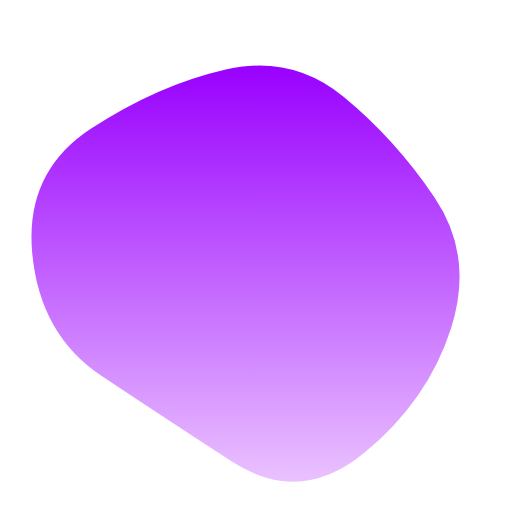
t = 0.00 s
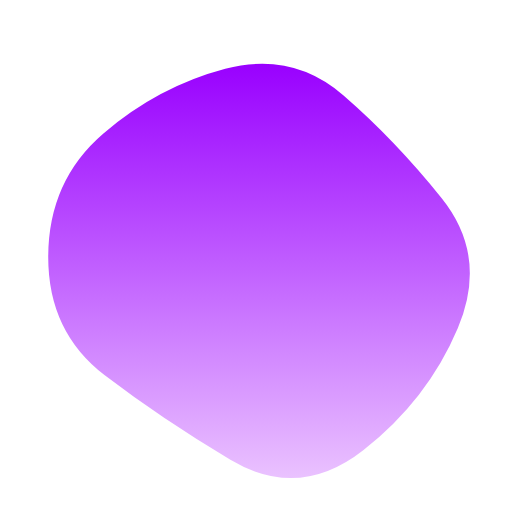
t = 1.67 s
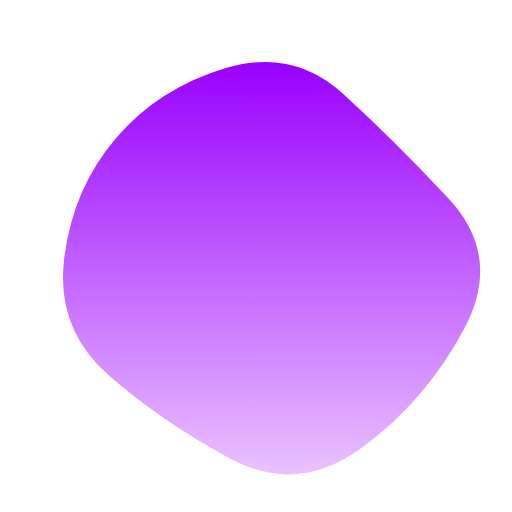
t = 3.33 s
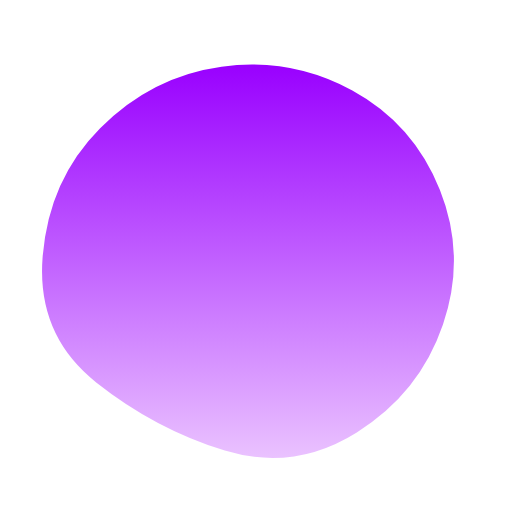
t = 5.00 s
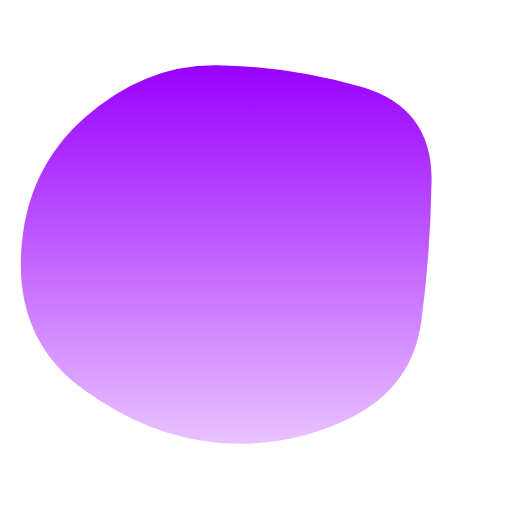
t = 6.67 s
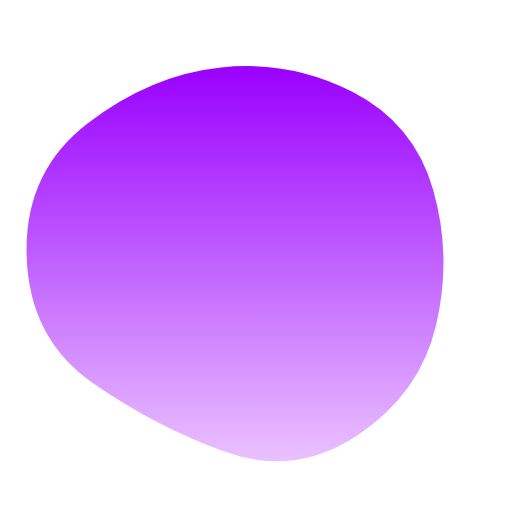
t = 8.33 s

The animated SVG that drew these frames (rendered in a browser with its animation timeline set to each time). Animation: 1 SMIL element (animate=1); one cycle of 10.00 s, repeats indefinitely.

<svg version="1.1" xmlns="http://www.w3.org/2000/svg" viewBox="0 0 500 500" width="100%" id="blobSvg">
                        <defs>
                        <linearGradient id="gradient" x1="0%" y1="0%" x2="0%" y2="100%">
                            <stop offset="0%" style="stop-color: rgb(153, 0, 255);"></stop>
                            <stop offset="100%" style="stop-color: rgb(234, 194, 255);"></stop>
                        </linearGradient>
                        </defs>
                        <path id="blob" fill="url(#gradient)">
                            <animate attributeName="d" dur="10000ms" repeatCount="indefinite" values="M440.5,320.5Q418,391,355.5,442.5Q293,494,226,450.5Q159,407,99,367Q39,327,31.5,247.5Q24,168,89,125.5Q154,83,219.5,68Q285,53,335.5,94.5Q386,136,424.5,193Q463,250,440.5,320.5Z;M453.78747,319.98894Q416.97789,389.97789,353.96683,436.87838Q290.95577,483.77887,223.95577,447.43366Q156.95577,411.08845,105.64373,365.97789Q54.33169,320.86732,62.67444,252.61056Q71.01719,184.3538,113.01965,135.21007Q155.02211,86.06634,220.52211,66.46683Q286.02211,46.86732,335.5,91.94472Q384.97789,137.02211,437.78747,193.51106Q490.59704,250,453.78747,319.98894Z;M411.39826,313.90633Q402.59677,377.81265,342.92059,407.63957Q283.24442,437.46649,215.13648,432.5428Q147.02853,427.61911,82.23325,380.9572Q17.43796,334.29529,20.45223,250.83809Q23.46649,167.38089,82.5856,115.05707Q141.70471,62.73325,212.19045,63.73015Q282.67618,64.72705,352.67308,84.79839Q422.66998,104.86972,421.43486,177.43486Q420.19974,250,411.39826,313.90633Z;M440.5,320.5Q418,391,355.5,442.5Q293,494,226,450.5Q159,407,99,367Q39,327,31.5,247.5Q24,168,89,125.5Q154,83,219.5,68Q285,53,335.5,94.5Q386,136,424.5,193Q463,250,440.5,320.5Z;"></animate>
                        </path>
                    </svg>